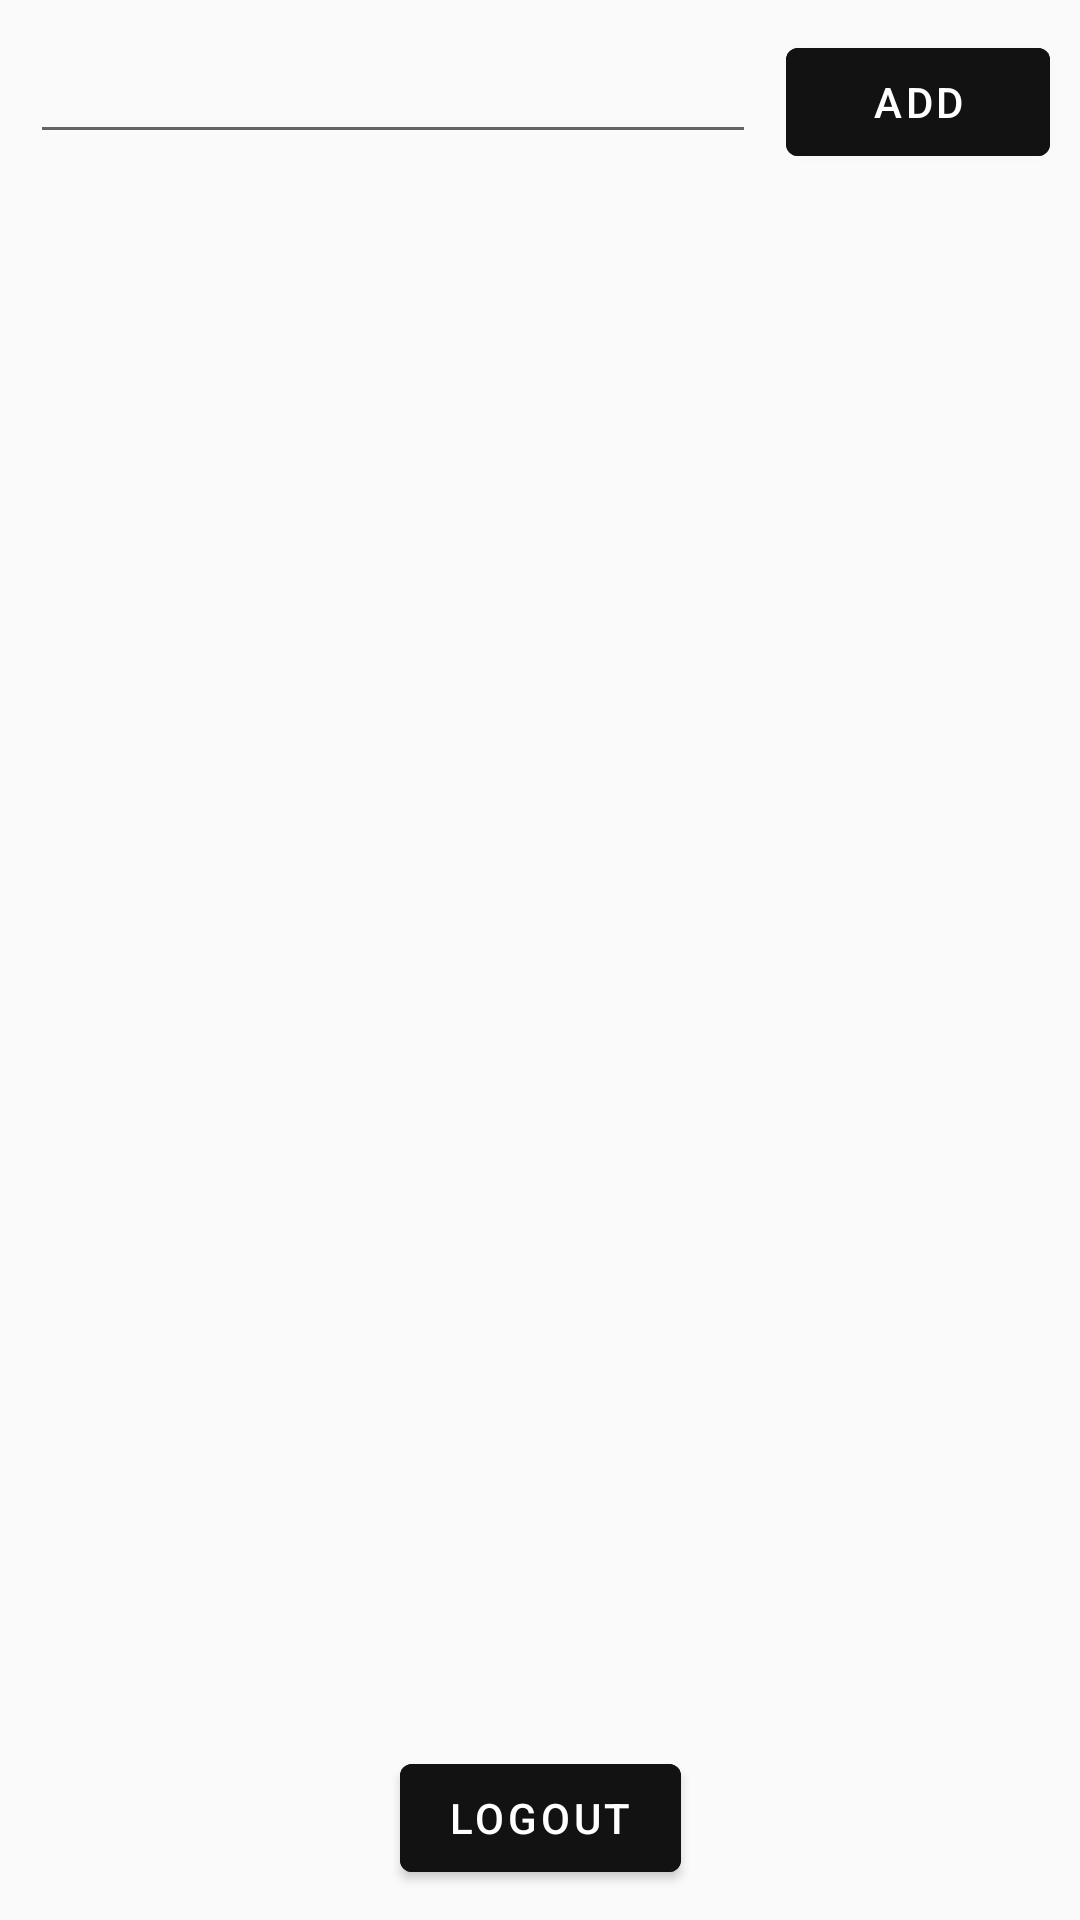

This screen was rendered from an Android layout file. Write that file and the resources it references.
<!-- AndroidManifest.xml: activity theme Theme.MyApplication -->
<!-- res/layout/activity_database_crud.xml -->
<?xml version="1.0" encoding="utf-8"?>
<layout xmlns:android="http://schemas.android.com/apk/res/android"
    xmlns:app="http://schemas.android.com/apk/res-auto"
    xmlns:tools="http://schemas.android.com/tools">

    <androidx.constraintlayout.widget.ConstraintLayout
        android:id="@+id/main"
        android:layout_width="match_parent"
        android:layout_height="match_parent">

        <androidx.appcompat.widget.AppCompatEditText
            android:id="@+id/ed_user_name"
            android:layout_width="0dp"
            android:layout_height="wrap_content"
            android:layout_margin="@dimen/_10dp"
            app:layout_constraintBaseline_toBaselineOf="@id/btn_add"
            app:layout_constraintEnd_toStartOf="@id/btn_add"
            app:layout_constraintStart_toStartOf="parent"
            app:layout_constraintTop_toTopOf="parent" />

        <com.google.android.material.button.MaterialButton
            android:id="@+id/btn_add"
            android:layout_width="wrap_content"
            android:layout_height="wrap_content"
            android:layout_margin="@dimen/_10dp"
            android:backgroundTint="@color/colorPrimary"
            android:text="@string/add"
            app:layout_constraintEnd_toEndOf="parent"
            app:layout_constraintTop_toTopOf="parent" />


        <androidx.constraintlayout.widget.Barrier
            android:id="@+id/group"
            android:layout_width="wrap_content"
            android:layout_height="wrap_content"
            app:barrierDirection="bottom"
            app:constraint_referenced_ids="btn_add,ed_user_name" />


        <androidx.recyclerview.widget.RecyclerView
            android:id="@+id/recyclerView"
            android:layout_width="match_parent"
            android:layout_height="0dp"
            android:layout_margin="@dimen/_5dp"
            app:layoutManager="androidx.recyclerview.widget.LinearLayoutManager"
            app:layout_constraintBottom_toBottomOf="parent"
            app:layout_constraintTop_toBottomOf="@id/group"
            tools:itemCount="20"
            tools:listitem="@layout/row_users" />

        <ProgressBar
            android:id="@+id/progressBar"
            android:layout_width="wrap_content"
            android:layout_height="wrap_content"
            android:visibility="gone"
            app:layout_constraintBottom_toBottomOf="parent"
            app:layout_constraintEnd_toEndOf="parent"
            app:layout_constraintStart_toStartOf="parent"
            app:layout_constraintTop_toTopOf="parent" />

        <com.google.android.material.button.MaterialButton
            android:id="@+id/btn_logout"
            android:layout_width="wrap_content"
            android:layout_height="wrap_content"
            android:layout_margin="@dimen/_10dp"
            android:backgroundTint="@color/colorPrimary"
            android:text="@string/logout"
            app:layout_constraintBottom_toBottomOf="parent"
            app:layout_constraintEnd_toEndOf="parent"
            app:layout_constraintStart_toStartOf="parent" />
    </androidx.constraintlayout.widget.ConstraintLayout>

</layout>
<!-- res/layout/row_users.xml (included above) -->
<?xml version="1.0" encoding="utf-8"?>
<layout xmlns:android="http://schemas.android.com/apk/res/android"
    xmlns:app="http://schemas.android.com/apk/res-auto"
    xmlns:tools="http://schemas.android.com/tools">

    <data>

        <variable
            name="userModel"
            type="com.sachinshah.practical.room.entity.UserModel" />
    </data>

    <com.google.android.material.card.MaterialCardView
        android:layout_width="match_parent"
        android:layout_height="wrap_content"
        android:layout_margin="@dimen/_5dp"
        app:cardElevation="@dimen/_5dp"
        app:contentPadding="@dimen/_5dp"
        app:layout_constraintBottom_toBottomOf="parent"
        app:layout_constraintEnd_toEndOf="parent"
        app:layout_constraintStart_toStartOf="parent"
        app:layout_constraintTop_toTopOf="parent">


        <androidx.constraintlayout.widget.ConstraintLayout
            android:layout_width="match_parent"
            android:layout_height="wrap_content">


            <com.google.android.material.textview.MaterialTextView
                android:id="@+id/tvName"
                android:layout_width="0dp"
                android:layout_height="wrap_content"
                android:padding="@dimen/_10dp"
                android:text="@{userModel.firstName + ' ' + userModel.lastName}"
                android:textColor="@color/black"
                android:textSize="@dimen/_15sp"
                app:layout_constraintEnd_toStartOf="@+id/btnEdit"
                app:layout_constraintStart_toStartOf="parent"
                app:layout_constraintTop_toTopOf="parent"
                tools:text="John Doe" />

            <ImageButton
                android:id="@+id/btnEdit"
                android:layout_width="wrap_content"
                android:layout_height="wrap_content"
                android:background="?attr/selectableItemBackgroundBorderless"
                android:padding="8dp"
                android:src="@drawable/ic_edit"
                app:layout_constraintBottom_toBottomOf="parent"
                app:layout_constraintEnd_toStartOf="@+id/btnDelete"
                app:layout_constraintTop_toTopOf="parent" />

            <ImageButton
                android:id="@+id/btnDelete"
                android:layout_width="wrap_content"
                android:layout_height="wrap_content"
                android:background="?attr/selectableItemBackgroundBorderless"
                android:padding="8dp"
                android:src="@drawable/ic_delete"
                app:layout_constraintBottom_toBottomOf="parent"
                app:layout_constraintEnd_toEndOf="parent"
                app:layout_constraintTop_toTopOf="parent"
                app:tint="@color/black" />

        </androidx.constraintlayout.widget.ConstraintLayout>

    </com.google.android.material.card.MaterialCardView>

</layout>
<!-- resources referenced by this layout -->
<resources>
  <color name="black">#FF000000</color>
  <color name="colorPrimary">#121212</color>
  <dimen name="_10dp">10dp</dimen>
  <dimen name="_15sp">15sp</dimen>
  <dimen name="_5dp">5dp</dimen>
  <!-- drawable ic_delete (drawable) -->
  <vector xmlns:android="http://schemas.android.com/apk/res/android"
      android:width="24dp"
      android:height="24dp"
      android:viewportWidth="24"
      android:viewportHeight="24"
      android:tint="#FF0000"> 
      <path
          android:fillColor="@android:color/white"
          android:pathData="M6,19c0,1.1 0.9,2 2,2h8c1.1,0 2,-0.9 2,-2V7H6v12zM19,4h-3.5l-1,-1h-5l-1,1H5v2h14V4z"/>
  </vector>
  <!-- drawable ic_edit (drawable) -->
  <vector xmlns:android="http://schemas.android.com/apk/res/android"    android:width="24dp"
      android:height="24dp"
      android:viewportWidth="24"
      android:viewportHeight="24"
      android:tint="?attr/colorControlNormal">
      <path
          android:fillColor="@android:color/white"
          android:pathData="M3,17.25V21h3.75L17.81,9.94l-3.75,-3.75L3,17.25zM20.71,7.04c0.39,-0.39 0.39,-1.02 0,-1.41l-2.34,-2.34c-0.39,-0.39 -1.02,-0.39 -1.41,0l-1.83,1.83 3.75,3.75 1.83,-1.83z"/>
  </vector>
  <string name="add">Add</string>
  <string name="logout">Logout</string>
  <style name="Theme.MyApplication" parent="Theme.MaterialComponents.DayNight.NoActionBar.Bridge" />
</resources>
